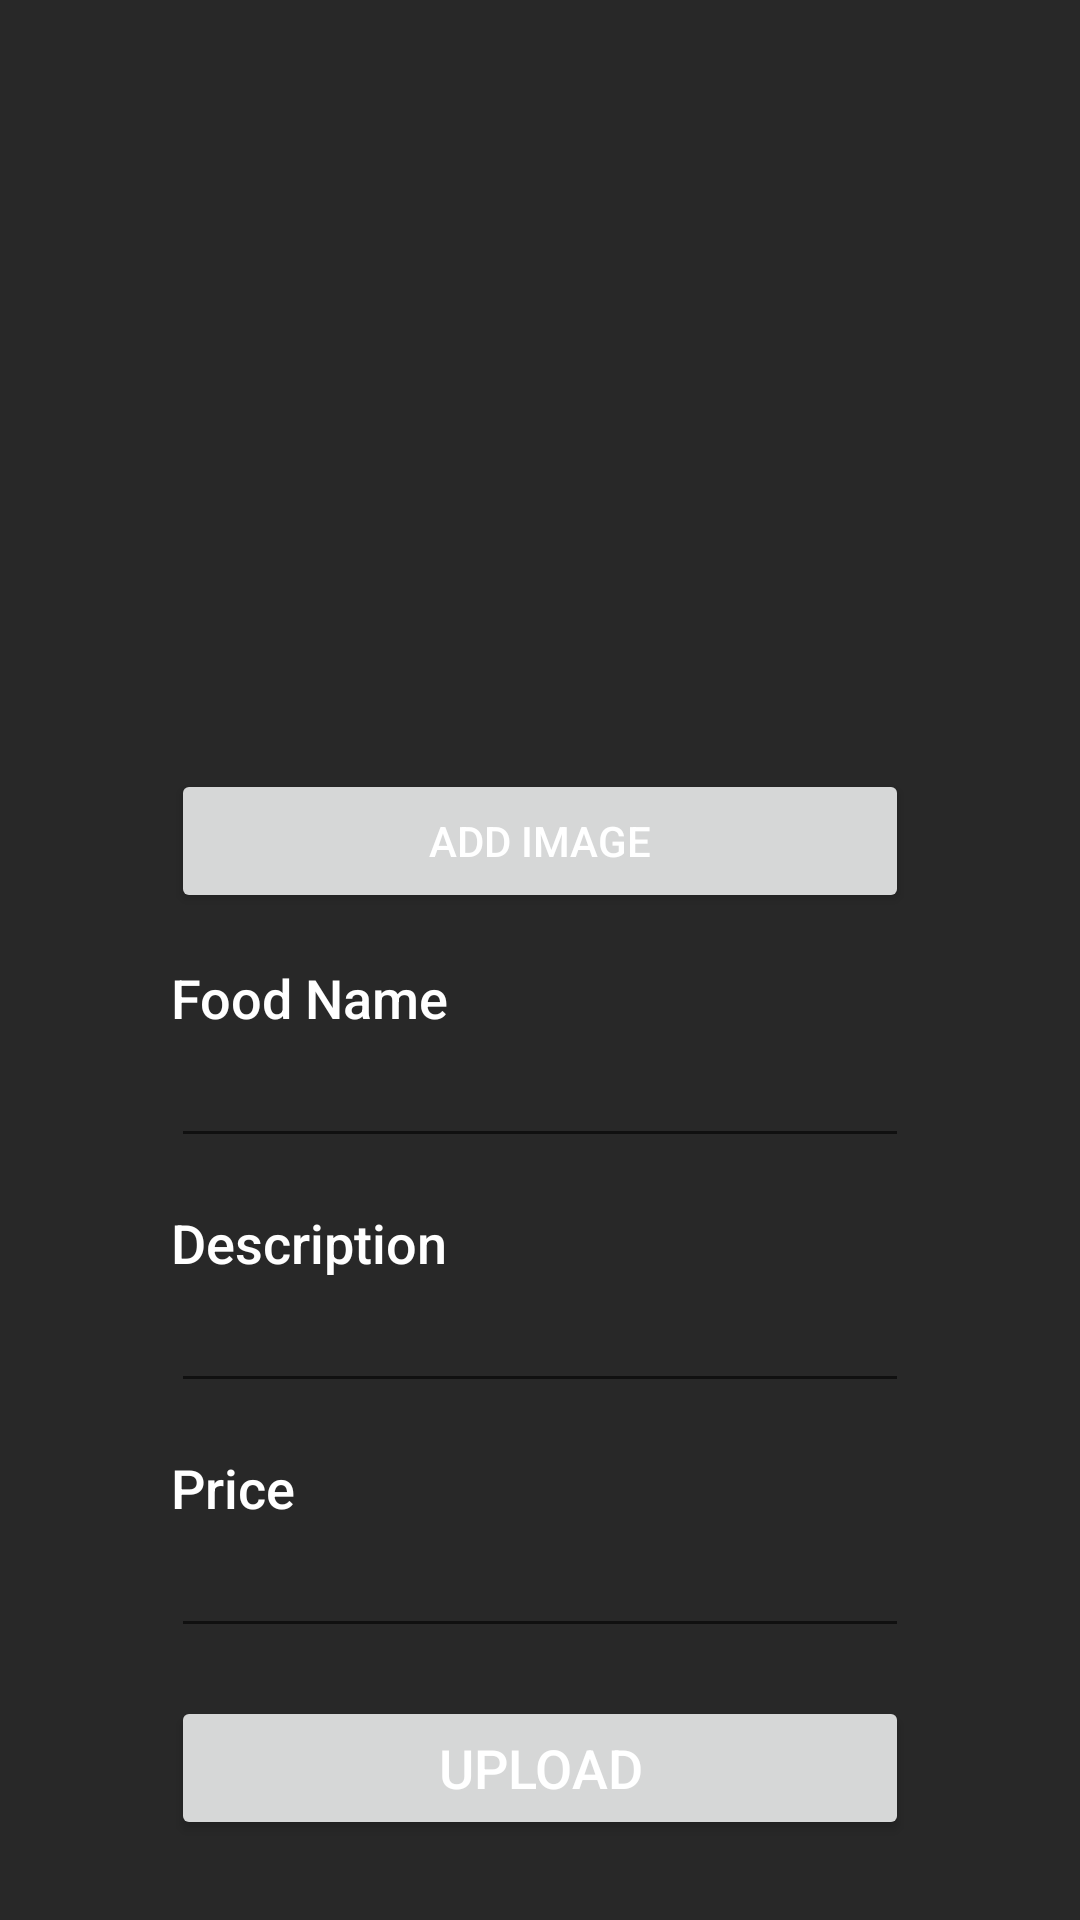

Android layout source for this screen:
<!-- AndroidManifest.xml: application theme Theme.AppCompat.Light.NoActionBar -->
<!-- res/layout/activity_menu_editor.xml -->
<?xml version="1.0" encoding="utf-8"?>
<LinearLayout xmlns:android="http://schemas.android.com/apk/res/android"
    xmlns:app="http://schemas.android.com/apk/res-auto"
    xmlns:tools="http://schemas.android.com/tools"
    android:layout_width="match_parent"
    android:layout_height="match_parent"
    android:gravity="center"
    android:background="@color/gray"
    android:orientation="vertical"
    tools:context='.activities.MenuEditorActivity'>

    <ImageView
        android:id="@+id/imageView2"
        android:layout_width="411dp"
        android:layout_height="150dp"
        android:contentDescription="@string/todo2"
        app:srcCompat="@drawable/ic_baseline_add_photo_alternate_24"
        tools:ignore="VectorDrawableCompat"
        tools:layout_editor_absoluteY="50dp" />

    <ProgressBar
        android:id="@+id/progressBar"
        style="?android:attr/progressBarStyle"
        android:layout_width="wrap_content"
        android:layout_height="wrap_content"
        android:layout_marginTop="16dp"
        tools:layout_editor_absoluteX="182dp"
        tools:layout_editor_absoluteY="211dp" />


    <Button
        android:id="@+id/addImage"
        android:layout_width="246dp"
        android:layout_height="wrap_content"
        android:layout_marginTop="16dp"
        android:text="@string/add_image"
        android:textColor="@color/white"
        app:backgroundTint="@color/colorPrimary"
        tools:layout_editor_absoluteX="83dp"
        tools:layout_editor_absoluteY="275dp" />

    <TextView
        android:id="@+id/textViewFoodName"
        android:layout_width="246dp"
        android:layout_height="wrap_content"
        android:layout_marginTop="16dp"
        android:text="@string/food_name"
        android:textColor="@color/white"
        android:textAppearance="@style/TextAppearance.AppCompat.Body2"
        android:textSize="18sp"
        tools:layout_editor_absoluteX="83dp"
        tools:layout_editor_absoluteY="364dp" />

    <EditText
        android:id="@+id/editFoodName"
        android:layout_width="246dp"
        android:layout_height="wrap_content"
        android:autofillHints=""
        android:ems="10"
        android:inputType="textPersonName"
        android:textColor="@color/white"
        tools:ignore="LabelFor"
        tools:layout_editor_absoluteX="83dp"
        tools:layout_editor_absoluteY="388dp" />


    <TextView
        android:id="@+id/textViewFoodDescription"
        android:layout_width="246dp"
        android:layout_height="wrap_content"
        android:layout_marginTop="16dp"
        android:text="@string/description"
        android:textColor="@color/white"
        android:textAppearance="@style/TextAppearance.AppCompat.Body2"
        android:textSize="18sp"
        tools:layout_editor_absoluteX="83dp"
        tools:layout_editor_absoluteY="441dp" />

    <EditText
        android:id="@+id/editFoodDescription"
        android:layout_width="246dp"
        android:layout_height="wrap_content"
        android:autofillHints="username"
        android:ems="10"
        android:textColor="@color/white"
        android:inputType="textPersonName"
        tools:ignore="LabelFor"
        tools:layout_editor_absoluteX="83dp"
        tools:layout_editor_absoluteY="465dp"
        android:singleLine="false"
        android:scrollHorizontally="false"/>

    <TextView
        android:id="@+id/textPrice"
        android:layout_width="246dp"
        android:layout_height="wrap_content"
        android:layout_marginTop="16dp"
        android:text="@string/price"
        android:textColor="@color/white"
        android:textAppearance="@style/TextAppearance.AppCompat.Body2"
        android:textSize="18sp"
        tools:layout_editor_absoluteX="83dp"
        tools:layout_editor_absoluteY="518dp" />

    <EditText
        android:id="@+id/editPrice"
        android:layout_width="246dp"
        android:layout_height="wrap_content"
        android:autofillHints="mobileNo"
        android:ems="10"
        android:inputType="text"
        android:textColor="@color/white"
        tools:ignore="LabelFor,TextFields"
        tools:layout_editor_absoluteX="83dp"
        tools:layout_editor_absoluteY="542dp" />


    <Button
        android:id="@+id/uploadFood"
        android:layout_width="246dp"
        android:layout_height="wrap_content"
        android:layout_marginTop="16dp"
        android:onClick="addToMenu"
        android:text="@string/upload"
        android:textColor="@color/white"
        android:textSize="18sp"
        app:backgroundTint="@color/colorPrimary"
        tools:layout_editor_absoluteX="83dp"
        tools:layout_editor_absoluteY="595dp" />


</LinearLayout>
<!-- resources referenced by this layout -->
<resources>
  <color name="colorPrimary">#F44336</color>
  <color name="gray">#282828</color>
  <color name="white">#FFFFFFFF</color>
  <!-- drawable ic_baseline_add_photo_alternate_24 (drawable) -->
  <vector android:height="24dp" android:tint="#791759"
      android:viewportHeight="24" android:viewportWidth="24"
      android:width="24dp" xmlns:android="http://schemas.android.com/apk/res/android">
      <path android:fillColor="@android:color/white" android:pathData="M19,7v2.99s-1.99,0.01 -2,0L17,7h-3s0.01,-1.99 0,-2h3L17,2h2v3h3v2h-3zM16,11L16,8h-3L13,5L5,5c-1.1,0 -2,0.9 -2,2v12c0,1.1 0.9,2 2,2h12c1.1,0 2,-0.9 2,-2v-8h-3zM5,19l3,-4 2,3 3,-4 4,5L5,19z"/>
  </vector>
  <string name="add_image">Add Image</string>
  <string name="description">Description</string>
  <string name="food_name">Food Name</string>
  <string name="price">Price</string>
  <string name="todo2">TODO</string>
  <string name="upload">Upload</string>
</resources>
